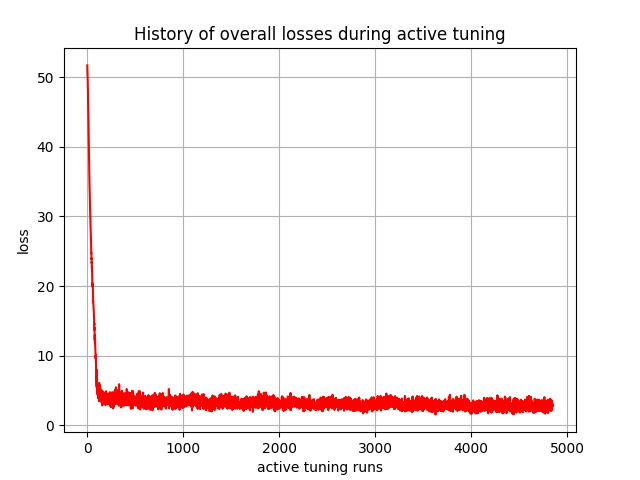

Source data for this figure (header and first rows):
, 0
0, 51.67
1, 51.02
2, 50.3
3, 49.99
4, 49.67
5, 49.4
6, 48.55
7, 47.95
8, 47.32
9, 46.48
10, 45.39
11, 44.39
12, 43.51
13, 43.03
14, 41.62
15, 41.08
16, 40.33
17, 39.63
18, 38.19
19, 37.75
20, 37.16
21, 36.22
22, 35.29
23, 34.78
24, 34.36
25, 33.69
26, 32.86
27, 32.47
28, 31.82
29, 31.46
30, 30.72
31, 30.06
32, 29.69
33, 28.8
34, 28.58
35, 28.18
36, 27.93
37, 27.42
38, 26.68
39, 26.52
40, 25.74
41, 25.78
42, 24.7
43, 24.75
44, 23.87
45, 24.01
46, 23.3
47, 23.46
48, 22.57
49, 22.77
50, 21.75
51, 20.86
52, 20.81
53, 19.98
54, 20.23
55, 20.41
56, 19.87
57, 19.8
58, 19.65
59, 19.4
... 4,790 more rows
